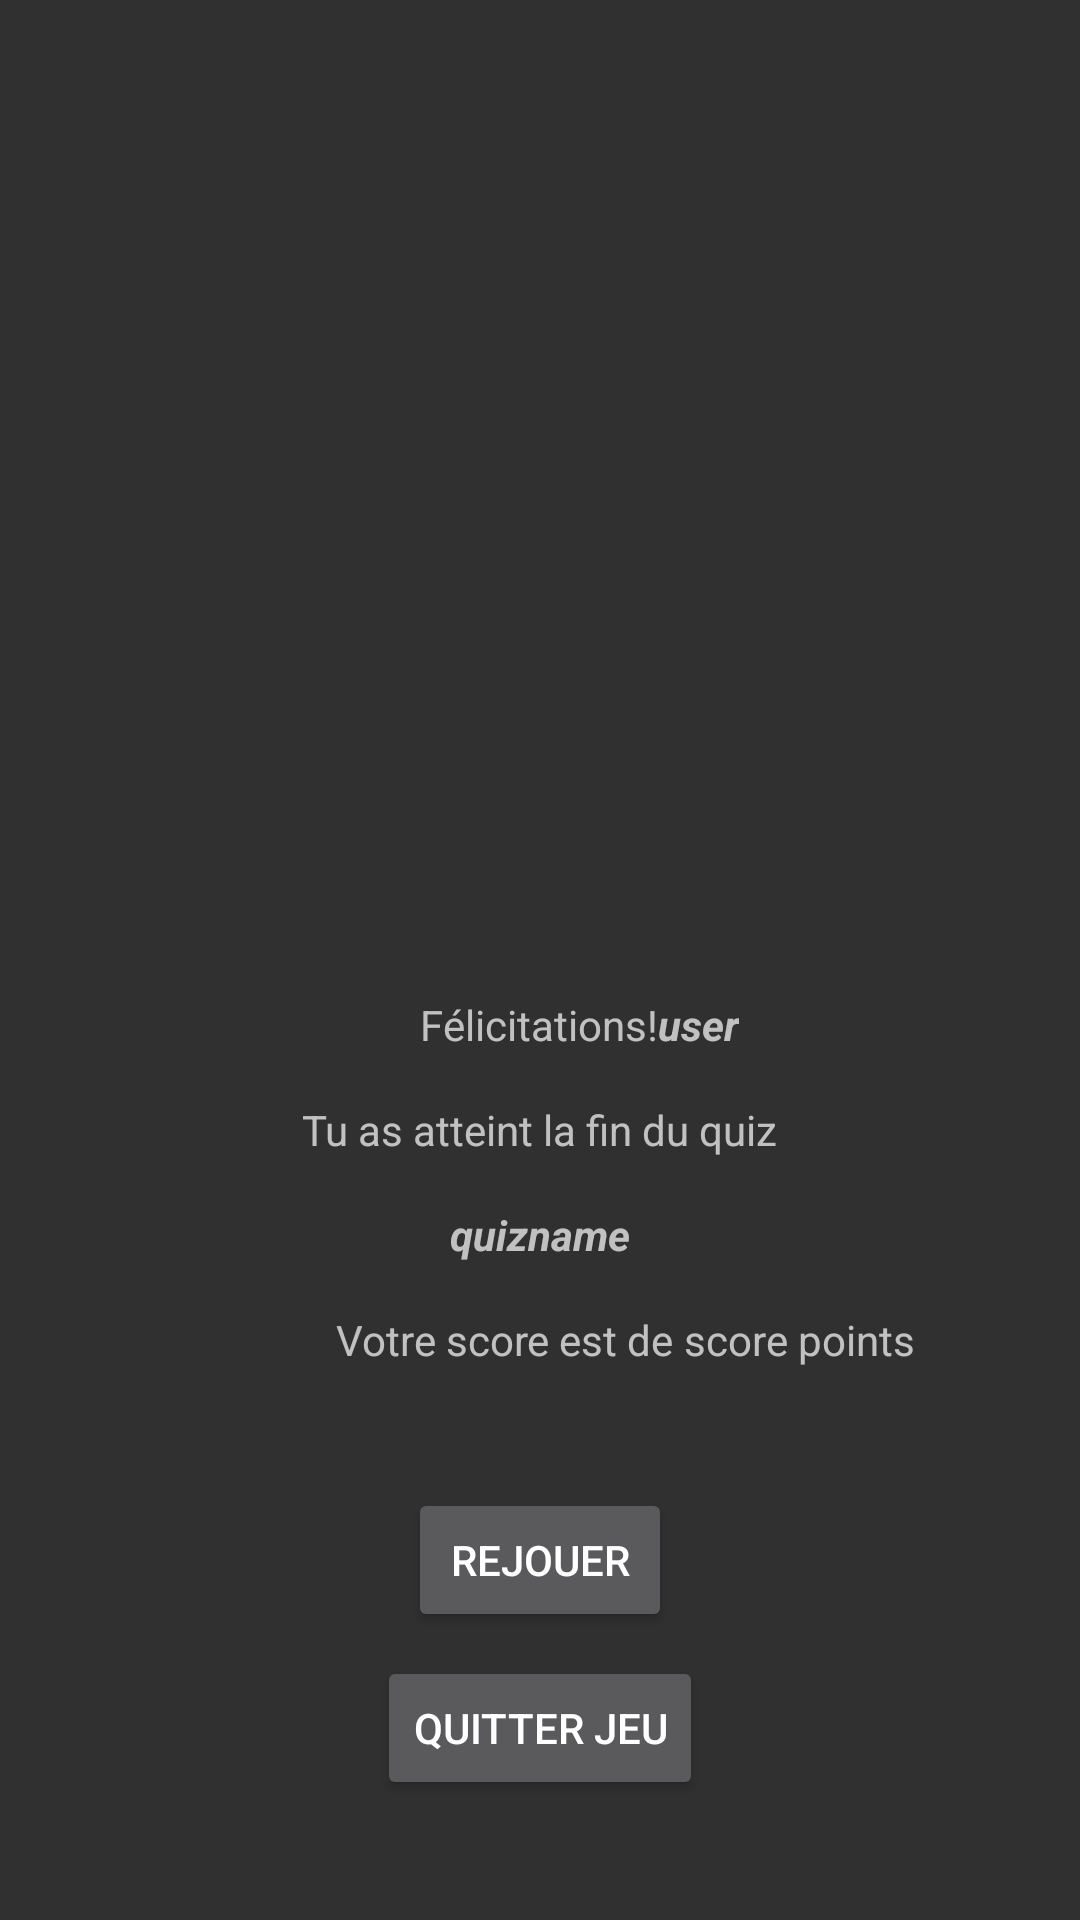

The Android layout XML behind this screen, and the referenced resources:
<!-- AndroidManifest.xml: application theme AppTheme -->
<!-- res/layout/result.xml -->
<?xml version="1.0" encoding="utf-8"?>

<LinearLayout xmlns:android="http://schemas.android.com/apk/res/android"
    xmlns:app="http://schemas.android.com/apk/res-auto"
    xmlns:tools="http://schemas.android.com/tools"
    android:orientation="vertical" android:layout_width="match_parent"
    android:layout_height="match_parent">

    <androidx.constraintlayout.widget.ConstraintLayout
        android:layout_width="match_parent"
        android:layout_height="match_parent">

        <Button
            android:id="@+id/result_quitter_button"
            android:layout_width="wrap_content"
            android:layout_height="wrap_content"
            android:layout_marginTop="8dp"
            android:text="Quitter jeu"
            app:layout_constraintEnd_toEndOf="parent"
            app:layout_constraintStart_toStartOf="parent"
            app:layout_constraintTop_toBottomOf="@+id/result_rejouer_button" />

        <Button
            android:id="@+id/result_rejouer_button"
            android:layout_width="wrap_content"
            android:layout_height="wrap_content"
            android:layout_marginTop="40dp"
            android:text="Rejouer"
            app:layout_constraintEnd_toEndOf="parent"
            app:layout_constraintStart_toStartOf="parent"
            app:layout_constraintTop_toBottomOf="@+id/textView5" />

        <TextView
            android:id="@+id/resultat"
            android:layout_width="wrap_content"
            android:layout_height="wrap_content"
            android:layout_marginStart="140dp"
            android:layout_marginTop="32dp"
            android:layout_marginEnd="175dp"
            android:text="Félicitations!"
            app:layout_constraintEnd_toEndOf="parent"
            app:layout_constraintHorizontal_bias="0.0"
            app:layout_constraintStart_toStartOf="parent"
            app:layout_constraintTop_toBottomOf="@+id/result_image" />

        <TextView
            android:id="@+id/result_username"
            android:layout_width="wrap_content"
            android:layout_height="wrap_content"
            android:text="user"
            android:textStyle="bold|italic"
            app:layout_constraintStart_toEndOf="@+id/resultat"
            app:layout_constraintTop_toTopOf="@+id/resultat" />

        <TextView
            android:id="@+id/textView5"
            android:layout_width="wrap_content"
            android:layout_height="wrap_content"
            android:layout_marginStart="112dp"
            android:layout_marginTop="16dp"
            android:layout_weight="1"
            android:text="Votre score est de "
            app:layout_constraintStart_toStartOf="parent"
            app:layout_constraintTop_toBottomOf="@+id/result_quizname" />

        <TextView
            android:id="@+id/score_final"
            android:layout_width="wrap_content"
            android:layout_height="wrap_content"
            android:layout_weight="1"
            android:text="score"
            app:layout_constraintStart_toEndOf="@+id/textView5"
            app:layout_constraintTop_toTopOf="@+id/textView5" />

        <TextView
            android:id="@+id/textView2"
            android:layout_width="wrap_content"
            android:layout_height="wrap_content"
            android:text=" points"
            app:layout_constraintStart_toEndOf="@+id/score_final"
            app:layout_constraintTop_toTopOf="@+id/score_final" />

        <TextView
            android:id="@+id/result_result"
            android:layout_width="wrap_content"
            android:layout_height="wrap_content"
            android:layout_marginTop="16dp"
            android:text="Tu as atteint la fin du quiz"
            app:layout_constraintEnd_toEndOf="parent"
            app:layout_constraintStart_toStartOf="parent"
            app:layout_constraintTop_toBottomOf="@+id/resultat" />

        <TextView
            android:id="@+id/result_quizname"
            android:layout_width="wrap_content"
            android:layout_height="wrap_content"
            android:layout_marginTop="16dp"
            android:text="quizname"
            android:textStyle="bold|italic"
            app:layout_constraintEnd_toEndOf="parent"
            app:layout_constraintStart_toStartOf="parent"
            app:layout_constraintTop_toBottomOf="@+id/result_result" />

        <ImageView
            android:id="@+id/result_image"
            android:layout_width="wrap_content"
            android:layout_height="300dp"
            app:layout_constraintEnd_toEndOf="parent"
            app:layout_constraintHorizontal_bias="0.498"
            app:layout_constraintStart_toStartOf="parent"
            app:layout_constraintTop_toTopOf="parent"
            tools:srcCompat="@tools:sample/avatars" />

    </androidx.constraintlayout.widget.ConstraintLayout>
</LinearLayout>
<!-- resources referenced by this layout -->
<resources>
  <style name="AppTheme" parent="Theme.MaterialComponents.Bridge">
          
          <item name="colorPrimary">@color/colorPrimary</item>
          <item name="colorSecondary">@color/colorPrimary</item>
          <item name="colorPrimaryDark">@color/colorPrimaryDark</item>
          <item name="colorAccent">@color/colorAccent</item>
      </style>
  <color name="colorPrimary">#2962ff</color>
  <color name="colorPrimaryDark">#0039cb</color>
  <color name="colorAccent">#ff4081</color>
</resources>
